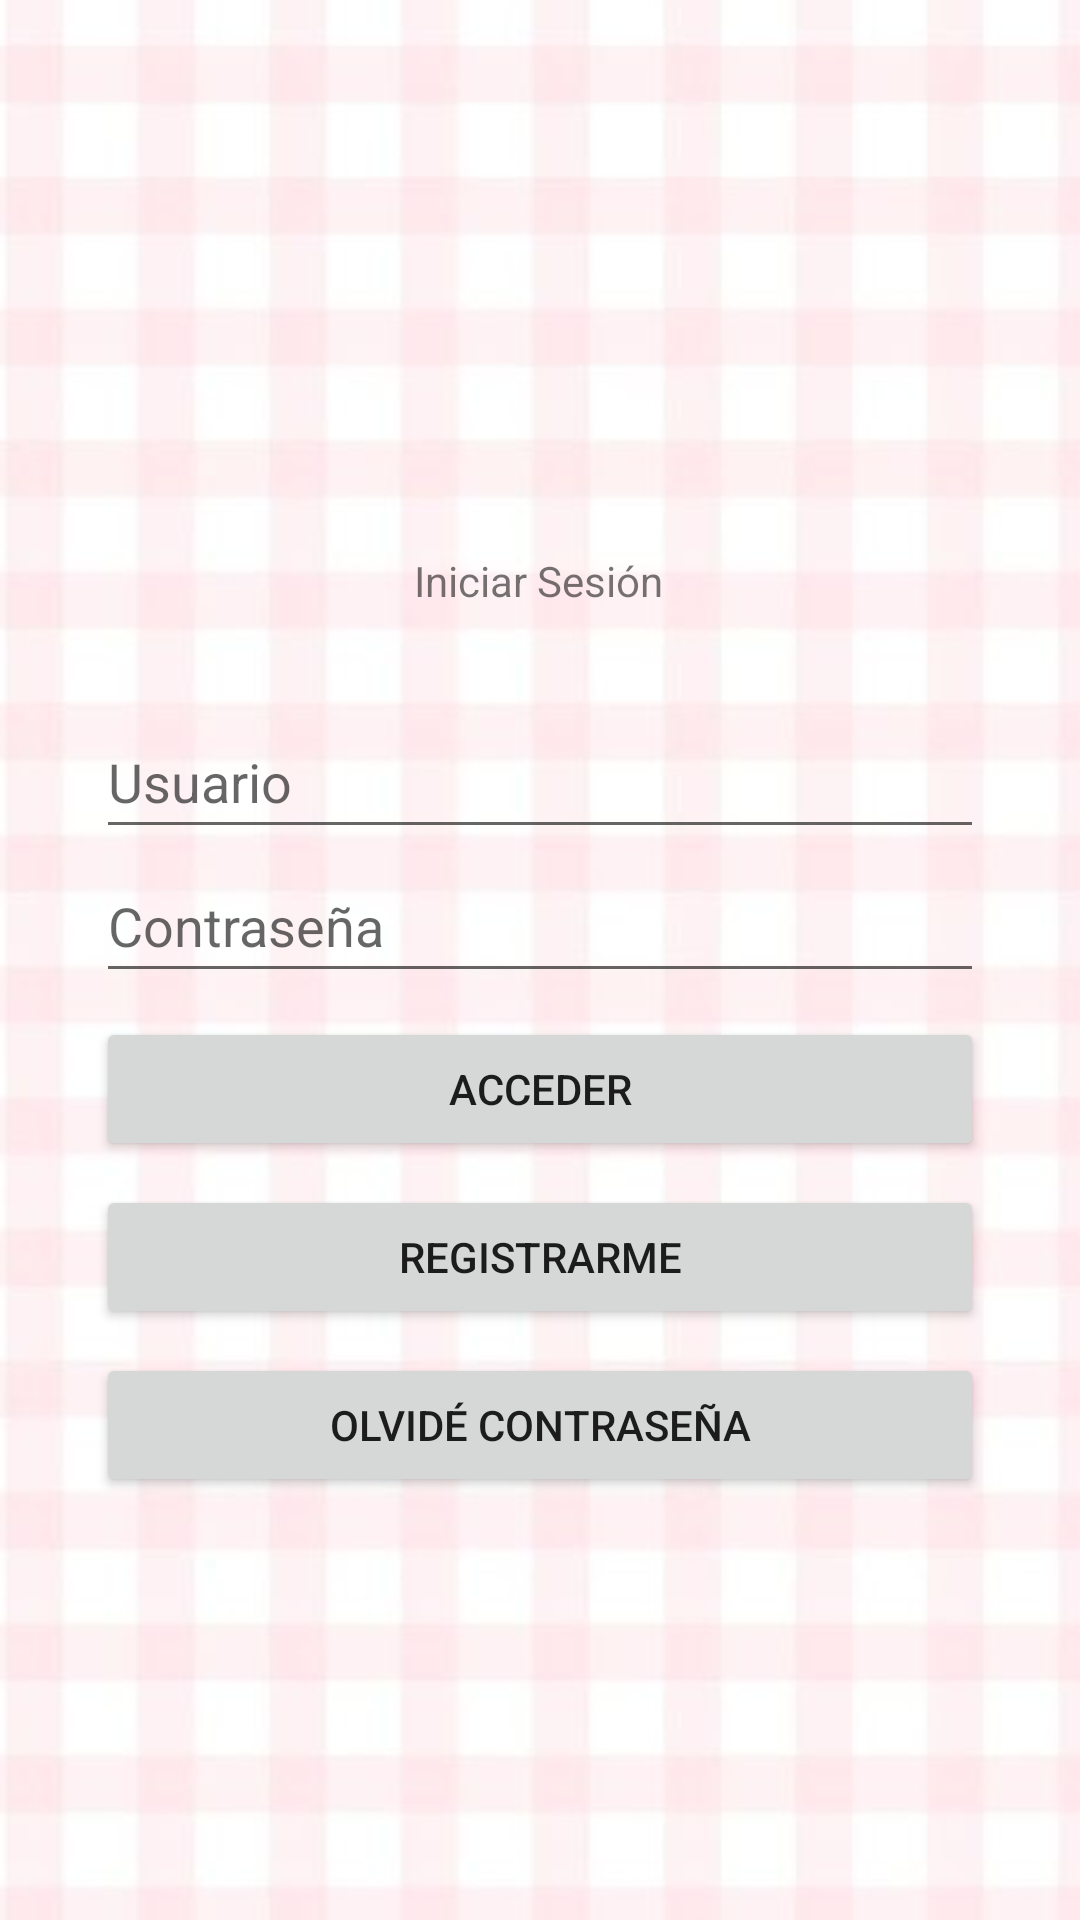

This screen was rendered from an Android layout file. Write that file and the resources it references.
<!-- AndroidManifest.xml: application theme Theme.MyRegistro -->
<!-- res/layout/activity_login.xml -->
<?xml version="1.0" encoding="utf-8"?>
<androidx.constraintlayout.widget.ConstraintLayout xmlns:android="http://schemas.android.com/apk/res/android"
    xmlns:app="http://schemas.android.com/apk/res-auto"
    xmlns:tools="http://schemas.android.com/tools"
    android:layout_width="match_parent"
    android:layout_height="match_parent"
    tools:context=".Login">

    <ImageView
        android:id="@+id/imageView4"
        android:layout_width="496dp"
        android:layout_height="781dp"
        app:layout_constraintBottom_toBottomOf="parent"
        app:layout_constraintEnd_toEndOf="parent"
        app:layout_constraintHorizontal_bias="0.505"
        app:layout_constraintStart_toStartOf="parent"
        app:layout_constraintTop_toTopOf="parent"
        app:layout_constraintVertical_bias="1.0"
        app:srcCompat="@drawable/jm2" />

    <ImageView
        android:id="@+id/imageView6"
        android:layout_width="120dp"
        android:layout_height="120dp"
        android:layout_marginTop="32dp"
        app:layout_constraintEnd_toEndOf="parent"
        app:layout_constraintHorizontal_bias="0.498"
        app:layout_constraintStart_toStartOf="parent"
        app:layout_constraintTop_toTopOf="parent"
        app:srcCompat="@drawable/jm3" />

    <EditText
        android:id="@+id/usuarioId"
        android:layout_width="match_parent"
        android:layout_height="wrap_content"
        android:layout_marginStart="32dp"
        android:layout_marginTop="32dp"
        android:layout_marginEnd="32dp"
        android:ems="10"
        android:hint="Usuario"
        android:inputType="textPersonName"
        android:minHeight="48dp"
        app:layout_constraintEnd_toEndOf="parent"
        app:layout_constraintHorizontal_bias="0.497"
        app:layout_constraintStart_toStartOf="parent"
        app:layout_constraintTop_toBottomOf="@+id/textView" />

    <EditText
        android:id="@+id/contraseñaId"
        android:layout_width="match_parent"
        android:layout_height="wrap_content"
        android:layout_marginStart="32dp"
        android:layout_marginEnd="32dp"
        android:ems="10"
        android:hint="Contraseña"
        android:inputType="textPassword"
        android:minHeight="48dp"
        app:layout_constraintEnd_toEndOf="parent"
        app:layout_constraintStart_toStartOf="parent"
        app:layout_constraintTop_toBottomOf="@+id/usuarioId" />

    <TextView
        android:id="@+id/textView"
        android:layout_width="wrap_content"
        android:layout_height="wrap_content"
        android:layout_marginTop="32dp"
        android:text="Iniciar Sesión"
        app:layout_constraintEnd_toEndOf="parent"
        app:layout_constraintHorizontal_bias="0.498"
        app:layout_constraintStart_toStartOf="parent"
        app:layout_constraintTop_toBottomOf="@+id/imageView6" />

    <Button
        android:id="@+id/btn_a"
        android:layout_width="match_parent"
        android:layout_height="wrap_content"
        android:layout_marginStart="32dp"
        android:layout_marginTop="8dp"
        android:layout_marginEnd="32dp"
        android:text="@string/acceder"
        app:layout_constraintEnd_toEndOf="parent"
        app:layout_constraintStart_toStartOf="parent"
        app:layout_constraintTop_toBottomOf="@+id/contraseñaId" />

    <Button
        android:id="@+id/btn_o"
        android:layout_width="match_parent"
        android:layout_height="wrap_content"
        android:layout_marginStart="32dp"
        android:layout_marginTop="8dp"
        android:layout_marginEnd="32dp"
        android:text="@string/olvidec"
        app:layout_constraintEnd_toEndOf="parent"
        app:layout_constraintHorizontal_bias="0.0"
        app:layout_constraintStart_toStartOf="parent"
        app:layout_constraintTop_toBottomOf="@+id/btn_r" />

    <Button
        android:id="@+id/btn_r"
        android:layout_width="match_parent"
        android:layout_height="wrap_content"
        android:layout_marginStart="32dp"
        android:layout_marginTop="8dp"
        android:layout_marginEnd="32dp"
        android:text="@string/registrarme"
        app:layout_constraintEnd_toEndOf="parent"
        app:layout_constraintHorizontal_bias="0.0"
        app:layout_constraintStart_toStartOf="parent"
        app:layout_constraintTop_toBottomOf="@+id/btn_a" />

</androidx.constraintlayout.widget.ConstraintLayout>
<!-- resources referenced by this layout -->
<resources>
  <!-- drawable jm2: jpg bitmap (drawable, 23400 bytes) -->
  <string name="acceder">Acceder</string>
  <string name="olvidec">Olvidé Contraseña</string>
  <string name="registrarme">Registrarme</string>
  <style name="Theme.MyRegistro" parent="Theme.MaterialComponents.DayNight.NoActionBar">
          
          <item name="colorPrimary">#FECECE</item>
          <item name="colorPrimaryVariant">@color/purple_700</item>
          <item name="colorOnPrimary">@color/white</item>
          
          <item name="colorSecondary">@color/teal_200</item>
          <item name="colorSecondaryVariant">@color/teal_700</item>
          <item name="colorOnSecondary">@color/black</item>
          
          <item name="android:statusBarColor">?attr/colorPrimaryVariant</item>
          
      </style>
  <!-- not gathered from this repository: default colours our renderer supplied (Android Studio template values) -->
  <color name="purple_700">#FF3700B3</color>
  <color name="teal_200">#FF03DAC5</color>
  <color name="teal_700">#FF018786</color>
  <color name="black">#FF000000</color>
  <color name="white">#FFFFFFFF</color>
</resources>
